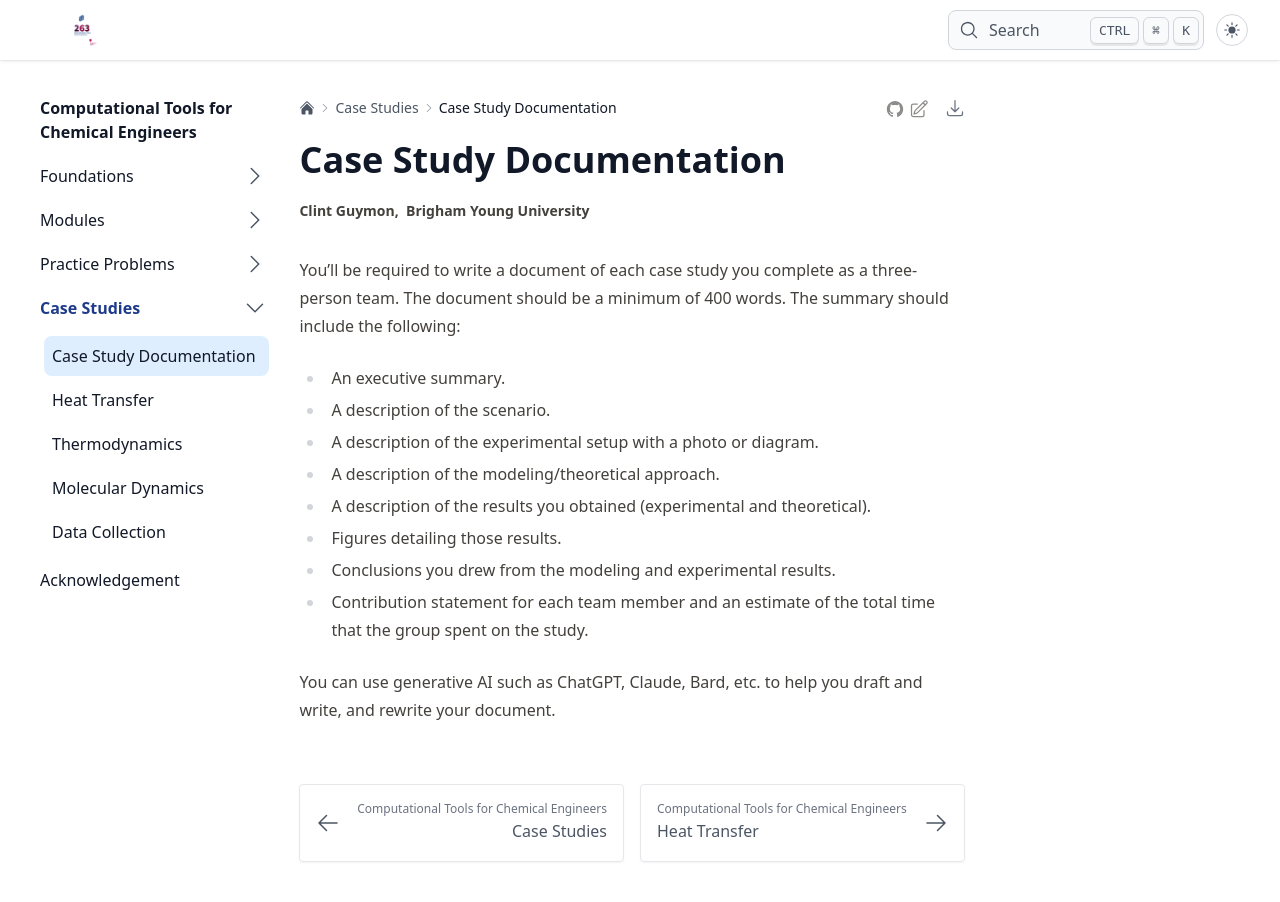

repository: clint-bg/comptools · page: casestudies/casestudydocs/index.html · generator: jekyll

# Case Study Documentation
You'll be required to write a document of each case study you complete as a three-person team. The document should be a minimum of 400 words. The summary should include the following:   
- An executive summary.
- A description of the scenario.
- A description of the experimental setup with a photo or diagram.
- A description of the modeling/theoretical approach.
- A description of the results you obtained (experimental and theoretical).
- Figures detailing those results.
- Conclusions you drew from the modeling and experimental results.
- Contribution statement for each team member and an estimate of the total time that the group spent on the study.

You can use generative AI such as ChatGPT, Claude, Bard, etc. to help you draft and write, and rewrite your document.
